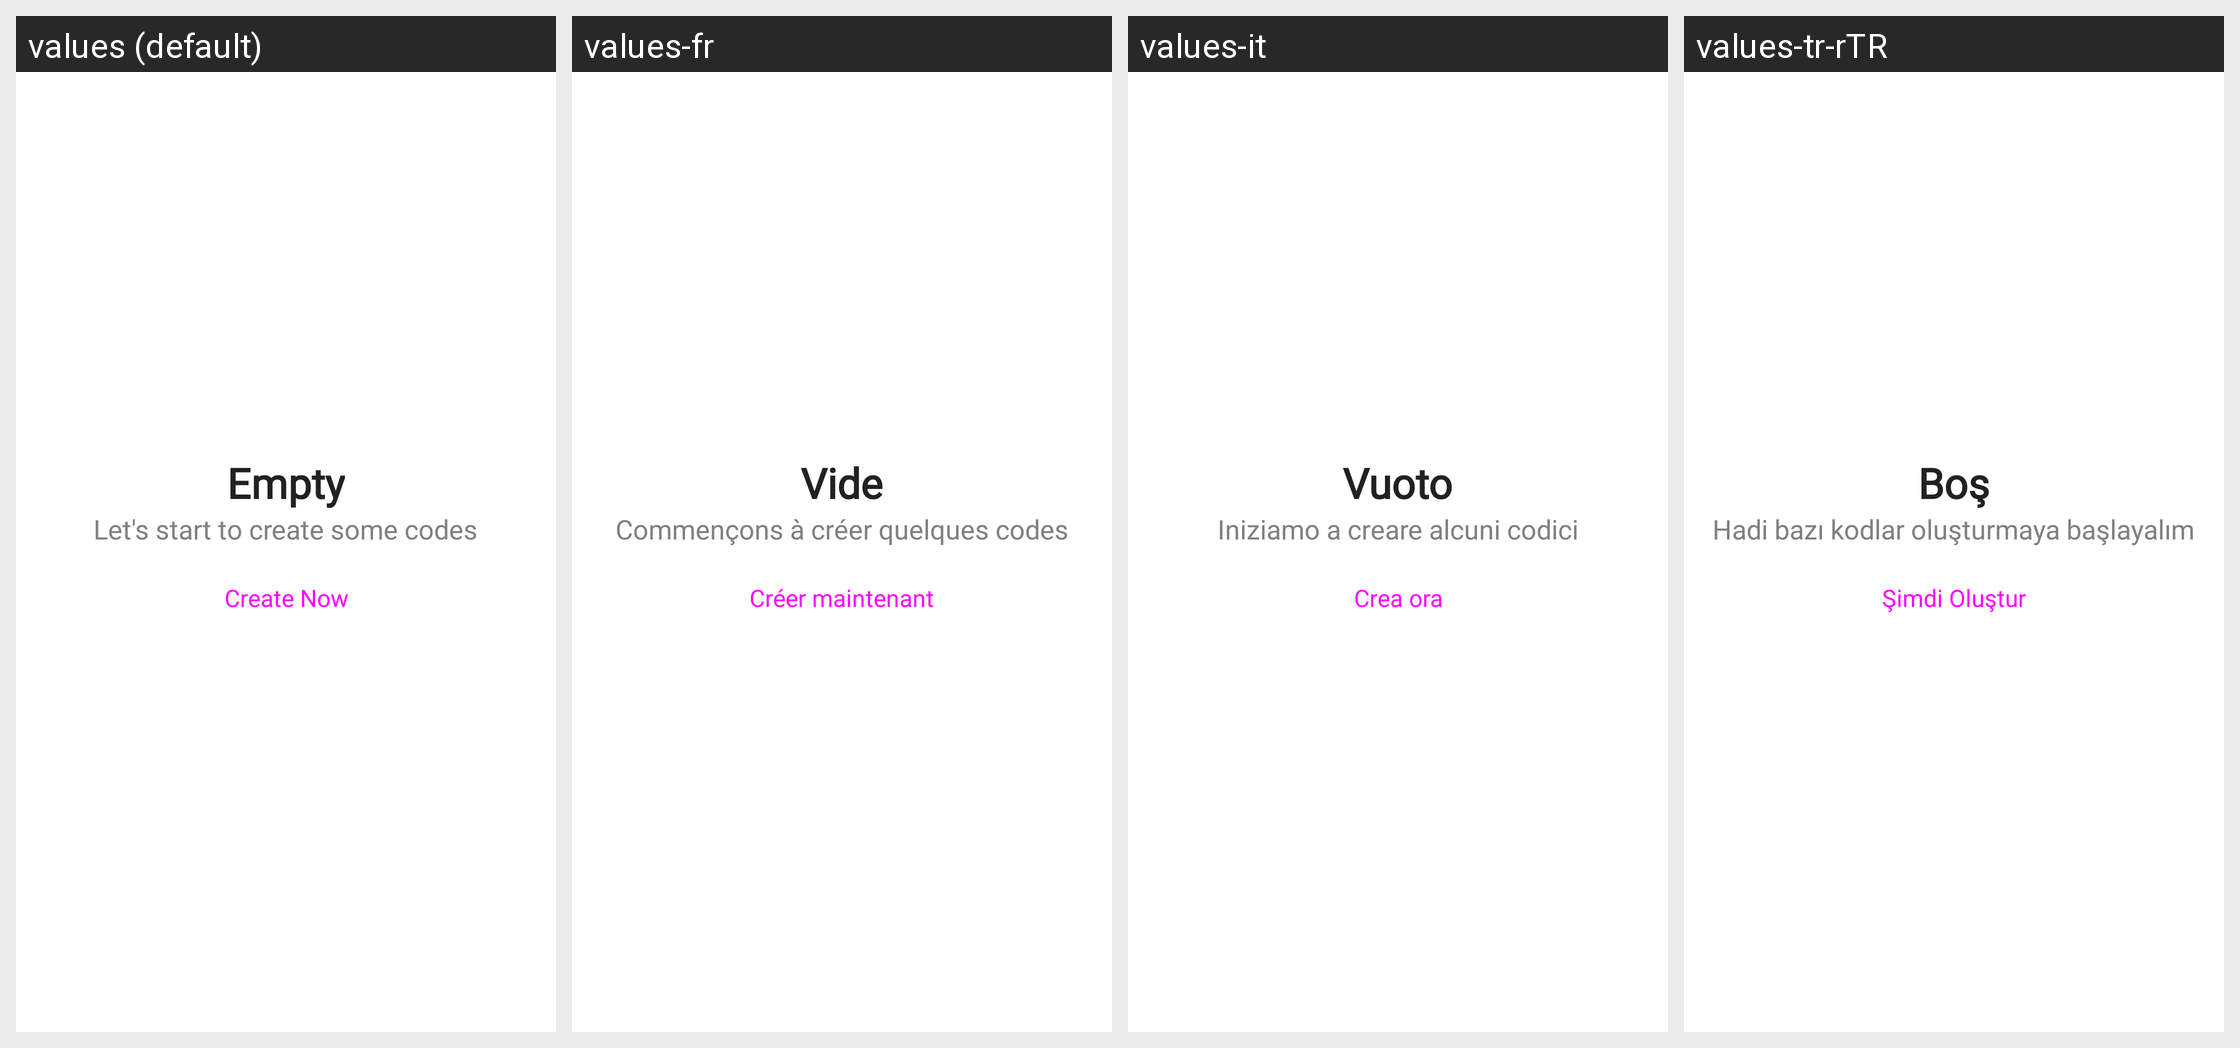

This grid shows one Android layout under several languages. Give, for every string resource on the screen, its name, the default text and each shown locale's text.
Android screen res/layout/create_fragment.xml rendered under 4 locales, left to right: values (default), values-fr, values-it, values-tr-rTR. Device: Nexus 5 (rendered at 1080×1920; each locale shown at half size, 540×960, under a caption strip naming it); theme Theme.QRScanner.
Other locales in the repository, not shown: values-ar-rSA, values-de, values-hi-rIN, values-ms-rMY, values-ur-rPK, values-zh-rCN.
Strings drawn on this screen, with the default value and each locale's value (text and hints the layout hard-codes, and strings that could not be matched under every locale, appear in the picture but are not listed):

empty
  values: Empty
  values-fr: Vide
  values-it: Vuoto
  values-tr-rTR: Boş

let_s_start_to_create_some_codes
  values: Let's start to create some codes
  values-fr: Commençons à créer quelques codes
  values-it: Iniziamo a creare alcuni codici
  values-tr-rTR: Hadi bazı kodlar oluşturmaya başlayalım

create_now
  values: Create Now
  values-fr: Créer maintenant
  values-it: Crea ora
  values-tr-rTR: Şimdi Oluştur
